Image classification data set "dataset" (gabrieldgf4/insect-leaf-predation-dataset on GitHub). Class labels (5): caterpillar, gastropod, grasshopper, green cow, healthy leaf.

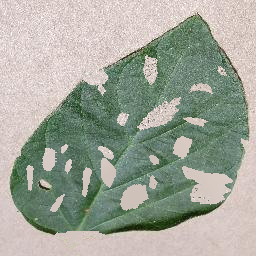
Label: green cow

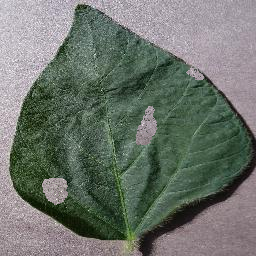
Label: caterpillar

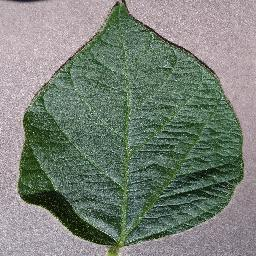
Label: healthy leaf

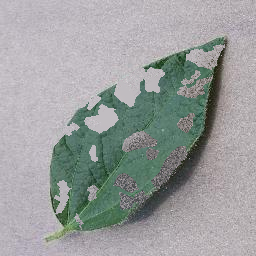
Label: grasshopper

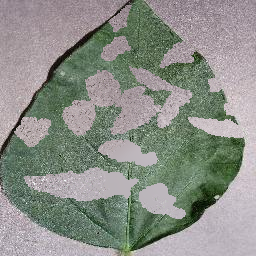
Label: caterpillar

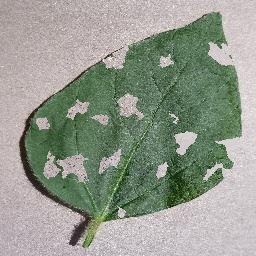
Label: gastropod
